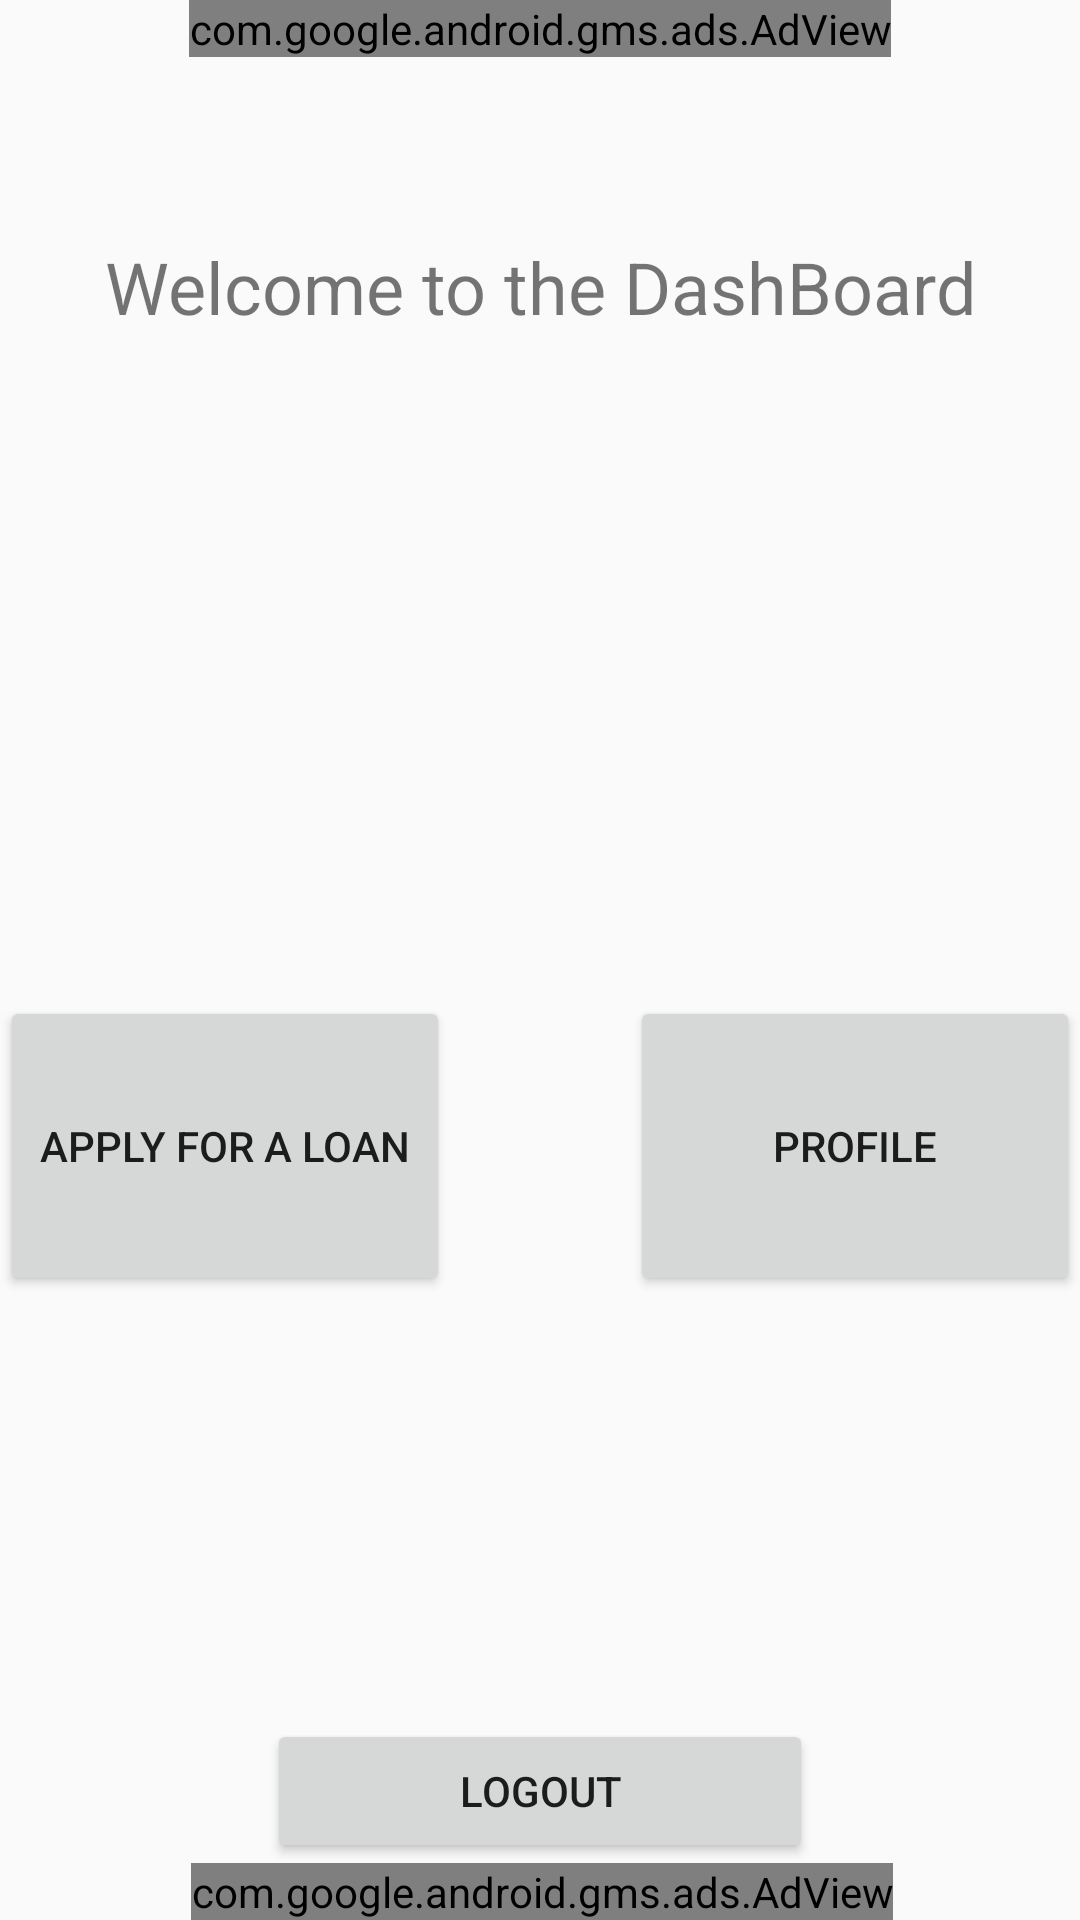

Reconstruct the res/layout file that produces this screen, plus the resources it refers to.
<!-- AndroidManifest.xml: application theme AppTheme -->
<!-- res/layout/activity_main.xml -->
<?xml version="1.0" encoding="utf-8"?>
<androidx.constraintlayout.widget.ConstraintLayout xmlns:android="http://schemas.android.com/apk/res/android"
    xmlns:app="http://schemas.android.com/apk/res-auto"
    xmlns:tools="http://schemas.android.com/tools"
    android:layout_width="match_parent"
    android:layout_height="match_parent"
    tools:context=".MainActivity">

    <com.google.android.gms.ads.AdView
        android:id="@+id/adView2"
        android:layout_width="wrap_content"
        android:layout_height="wrap_content"
        android:layout_alignParentBottom="true"
        android:layout_centerHorizontal="true"
        app:adSize="BANNER"
        app:adUnitId="ca-app-pub-3940256099942544/6300978111"
        app:layout_constraintBottom_toBottomOf="parent"
        app:layout_constraintEnd_toEndOf="parent"
        app:layout_constraintHorizontal_bias="0.505"
        app:layout_constraintStart_toStartOf="parent" />

    <com.google.android.gms.ads.AdView
        android:id="@+id/adView"
        android:layout_width="wrap_content"
        android:layout_height="wrap_content"
        android:layout_alignParentBottom="true"
        android:layout_centerHorizontal="true"
        app:adSize="BANNER"
        app:adUnitId="ca-app-pub-3940256099942544/6300978111"
        app:layout_constraintEnd_toEndOf="parent"
        app:layout_constraintStart_toStartOf="parent"
        app:layout_constraintTop_toTopOf="parent"/>

    <TextView
        android:id="@+id/textView"
        android:layout_width="0dp"
        android:layout_height="153dp"
        android:gravity="center"
        android:text="@string/welcome_to_the_dashboard"
        android:textSize="24sp"
        app:layout_constraintLeft_toLeftOf="parent"
        app:layout_constraintRight_toRightOf="parent"
        app:layout_constraintTop_toBottomOf="@+id/adView" />

    <Button
        android:id="@+id/logoutbtn"
        android:layout_width="182dp"
        android:layout_height="wrap_content"
        android:onClick="logout"
        android:text="@string/logout"
        app:layout_constraintBottom_toTopOf="@+id/adView2"
        app:layout_constraintEnd_toEndOf="parent"
        app:layout_constraintStart_toStartOf="parent" />

    <Button
        android:id="@+id/profile_btn"
        android:layout_width="150dp"
        android:layout_height="100dp"
        android:layout_marginTop="160dp"
        android:text="@string/profile"
        app:layout_constraintEnd_toEndOf="parent"
        app:layout_constraintTop_toBottomOf="@+id/textView" />

    <Button
        android:id="@+id/applyBtn"
        android:layout_width="150dp"
        android:layout_height="100dp"
        android:text="Apply For a loan"
        app:layout_constraintStart_toStartOf="parent"
        app:layout_constraintTop_toTopOf="@+id/profile_btn" />

</androidx.constraintlayout.widget.ConstraintLayout>
<!-- resources referenced by this layout -->
<resources>
  <string name="logout">Logout</string>
  <string name="profile">Profile</string>
  <string name="welcome_to_the_dashboard">Welcome to the DashBoard</string>
  <style name="AppTheme" parent="Theme.AppCompat.Light.NoActionBar">
          
          <item name="colorPrimary">@color/colorPrimary</item>
          <item name="colorPrimaryDark">@color/colorPrimaryDark</item>
          <item name="colorAccent">@color/colorAccent</item>
      </style>
  <!-- not gathered from this repository: default colours our renderer supplied (Android Studio template values) -->
  <color name="colorPrimary">#FF6200EE</color>
  <color name="colorPrimaryDark">#FF3700B3</color>
  <color name="colorAccent">#FF03DAC5</color>
</resources>
